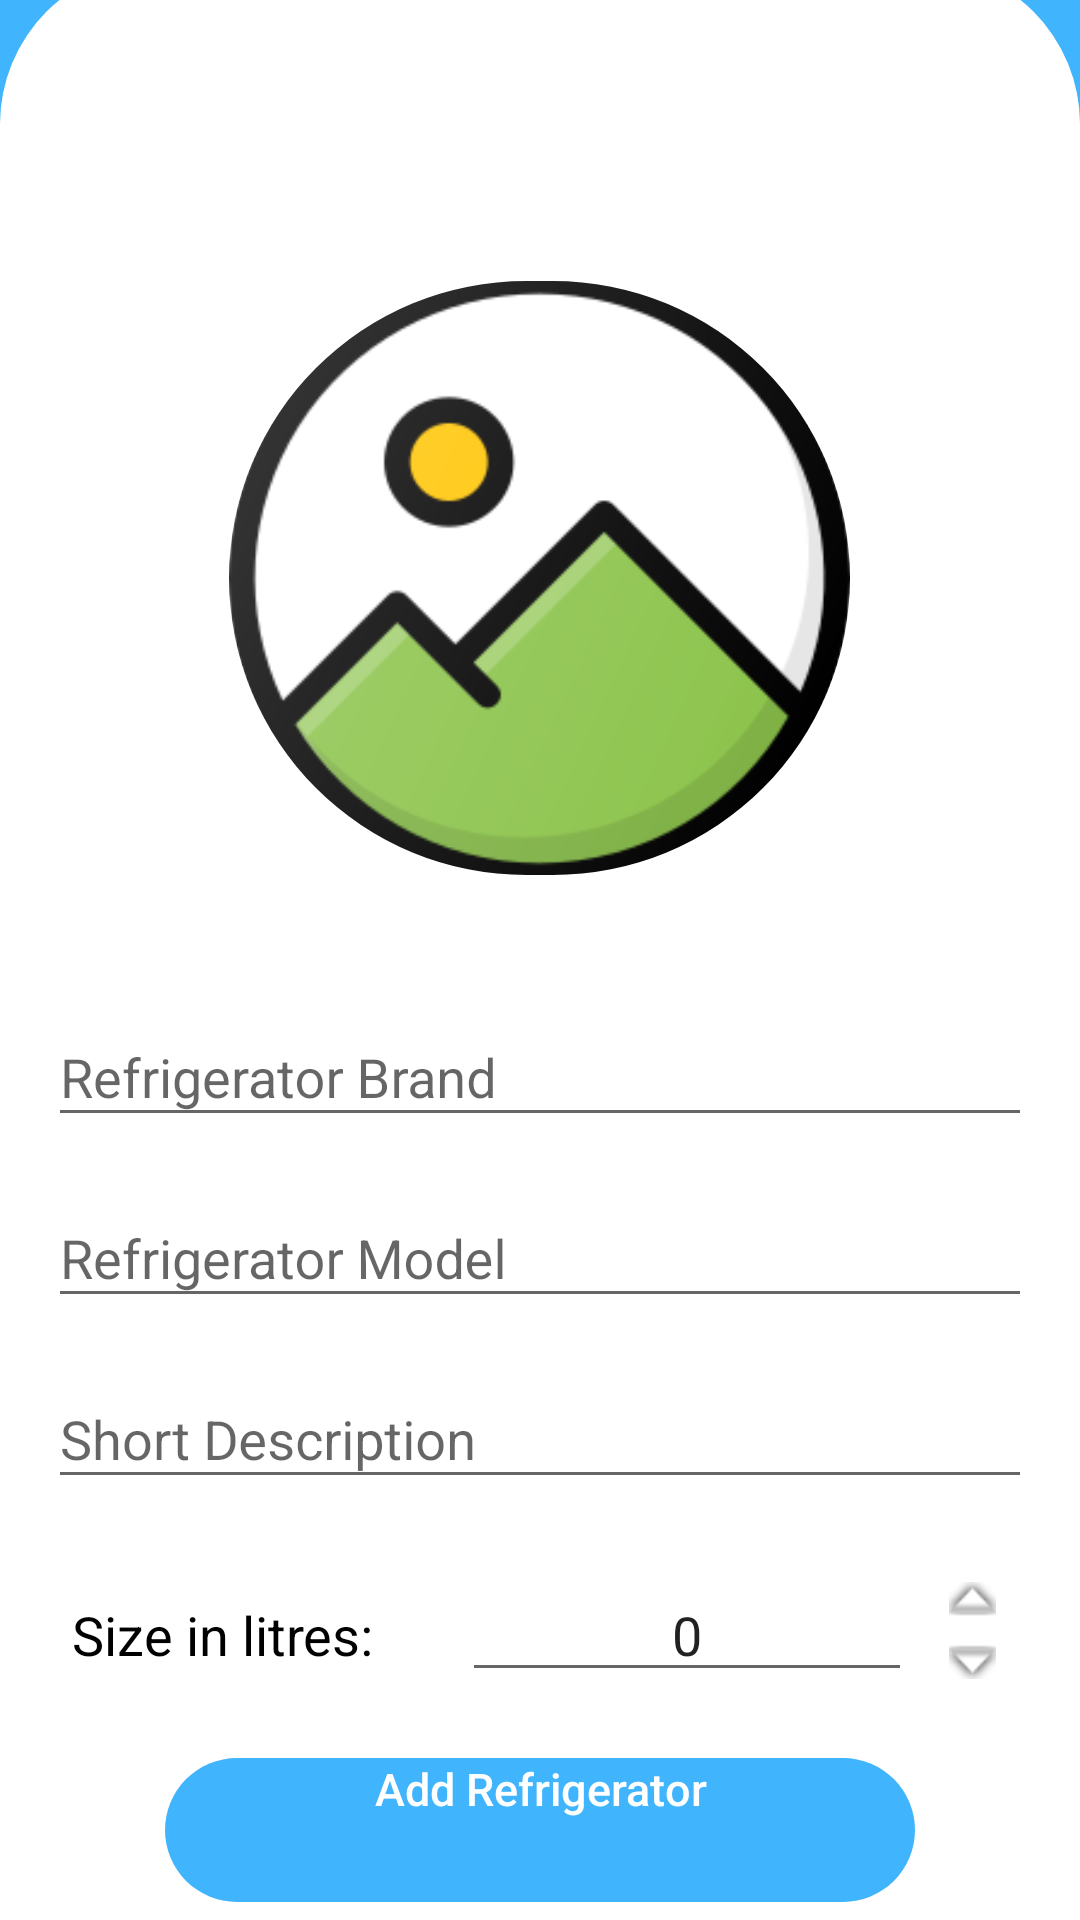

Reconstruct the res/layout file that produces this screen, plus the resources it refers to.
<!-- AndroidManifest.xml: application theme Theme.FoodKeeper -->
<!-- res/layout/activity_add_fridge.xml -->
<?xml version="1.0" encoding="utf-8"?>
<androidx.constraintlayout.widget.ConstraintLayout xmlns:android="http://schemas.android.com/apk/res/android"
    xmlns:app="http://schemas.android.com/apk/res-auto"
    xmlns:tools="http://schemas.android.com/tools"
    android:layout_width="match_parent"
    android:layout_height="match_parent"
    android:background="@color/mainBlue">

    <LinearLayout
        android:id="@+id/linearLayout"
        android:layout_width="353dp"
        android:layout_height="38dp"
        android:layout_gravity="center"
        android:layout_marginTop="16dp"
        android:orientation="horizontal"
        app:layout_constraintEnd_toEndOf="parent"
        app:layout_constraintStart_toStartOf="parent"
        app:layout_constraintTop_toTopOf="parent">

        <Button
            android:id="@+id/backBtn"
            android:layout_width="37dp"
            android:layout_height="37dp"
            android:contentDescription="back button"
            android:background="@drawable/back_white_arrow"
            android:drawableTint="@color/white"/>

        <TextView
            android:id="@+id/textView2"
            android:layout_width="144dp"
            android:layout_height="32dp"
            android:layout_weight="1"
            android:gravity="center"
            android:text="Add Refrigerator"
            android:textColor="#ffffffff"
            android:textSize="21sp"
            android:textStyle="bold" />
    </LinearLayout>

    <ImageView
        android:id="@+id/imageView4"
        android:layout_width="265dp"
        android:layout_height="244dp"
        app:layout_constraintBottom_toBottomOf="parent"
        app:layout_constraintEnd_toEndOf="parent"
        app:layout_constraintStart_toStartOf="parent"
        app:layout_constraintTop_toTopOf="parent"
        app:layout_constraintVertical_bias="0.168"
        app:srcCompat="@drawable/circle_background_white" />

    <ImageView
        android:id="@+id/imageView6"
        android:layout_width="match_parent"
        android:layout_height="652dp"
        app:layout_constraintBottom_toBottomOf="parent"
        app:layout_constraintEnd_toEndOf="parent"
        app:layout_constraintStart_toStartOf="parent"
        app:srcCompat="@drawable/white_background" />

    <com.google.android.material.imageview.ShapeableImageView
        android:id="@+id/fridgeImage"
        android:layout_width="207dp"
        android:layout_height="198dp"
        android:layout_gravity="center"
        android:layout_marginTop="16dp"
        android:scaleType="centerCrop"
        android:backgroundTint="@color/black"
        app:layout_constraintBottom_toBottomOf="@+id/imageView4"
        app:layout_constraintEnd_toEndOf="parent"
        app:layout_constraintHorizontal_bias="0.498"
        app:layout_constraintStart_toStartOf="parent"
        app:layout_constraintTop_toTopOf="@+id/imageView4"
        app:layout_constraintVertical_bias="0.371"
        app:shapeAppearanceOverlay="@style/CircleImageView"
        app:srcCompat="@drawable/image_placeholder"/>

    <ScrollView
        android:id="@+id/scroller"
        android:layout_width="match_parent"
        android:layout_height="wrap_content"
        android:fillViewport="true"
        app:layout_constraintTop_toBottomOf="@id/imageView4"
        app:layout_constraintStart_toStartOf="parent"
        app:layout_constraintEnd_toEndOf="parent">

        <LinearLayout
            android:layout_width="match_parent"
            android:layout_height="match_parent"
            android:orientation="vertical"
            android:padding="16dp">

            <com.google.android.material.textfield.TextInputLayout
                android:layout_width="match_parent"
                android:layout_height="wrap_content"
                android:layout_marginBottom="8dp">

                <com.google.android.material.textfield.TextInputEditText
                    android:id="@+id/brandEditText"
                    android:layout_width="match_parent"
                    android:layout_height="wrap_content"
                    android:hint="Refrigerator Brand"
                    android:inputType="textCapWords"/>
            </com.google.android.material.textfield.TextInputLayout>

            <com.google.android.material.textfield.TextInputLayout
                android:layout_width="match_parent"
                android:layout_height="wrap_content"
                android:layout_marginBottom="8dp">

                <com.google.android.material.textfield.TextInputEditText
                    android:id="@+id/modelEditText"
                    android:layout_width="match_parent"
                    android:layout_height="wrap_content"
                    android:hint="Refrigerator Model"
                    android:inputType="textCapWords"/>
            </com.google.android.material.textfield.TextInputLayout>

            <com.google.android.material.textfield.TextInputLayout
                android:layout_width="match_parent"
                android:layout_height="wrap_content"
                android:layout_marginBottom="8dp">

                <com.google.android.material.textfield.TextInputEditText
                    android:id="@+id/descriptionEditText"
                    android:layout_width="match_parent"
                    android:layout_height="wrap_content"
                    android:hint="Short Description"
                    android:inputType="textCapWords" />
            </com.google.android.material.textfield.TextInputLayout>

            <LinearLayout
                android:layout_width="match_parent"
                android:layout_height="match_parent"
                android:orientation="horizontal"
                android:gravity="center_horizontal"
                android:layout_marginTop="15dp">

                <TextView
                    android:layout_width="wrap_content"
                    android:layout_height="wrap_content"
                    android:text="Size in litres: "
                    android:textColor="@color/black"
                    android:textSize="18sp"
                    android:layout_marginStart="8dp"
                    android:layout_marginEnd="25dp"/>

                <EditText
                    android:id="@+id/numberEditText"
                    android:layout_width="150dp"
                    android:layout_height="wrap_content"
                    android:inputType="number"
                    android:text="0"
                    android:gravity="center"
                    android:textSize="18sp" />

                <LinearLayout
                    android:layout_width="wrap_content"
                    android:layout_height="match_parent"
                    android:orientation="vertical">

                    <ImageButton
                        android:id="@+id/btnIncrement"
                        android:layout_width="40dp"
                        android:layout_height="0dp"
                        android:layout_weight="1"
                        android:src="@android:drawable/arrow_up_float"
                        android:background="@color/white" />

                    <ImageButton
                        android:id="@+id/btnDecrement"
                        android:layout_width="40dp"
                        android:layout_height="0dp"
                        android:layout_weight="1"
                        android:src="@android:drawable/arrow_down_float"
                        android:background="@color/white" />
                </LinearLayout>
            </LinearLayout>
        </LinearLayout>
    </ScrollView>

    <Button
        android:id="@+id/addFridgeButton"
        android:layout_width="250dp"
        android:layout_height="wrap_content"
        android:background="@drawable/rounded_button"
        android:gravity="center_horizontal"
        android:text="Add Refrigerator"
        android:textAlignment="center"
        android:textAllCaps="false"
        android:textColor="@color/white"
        android:textSize="15sp"
        app:backgroundTint="@color/mainBlue"
        app:layout_constraintEnd_toEndOf="parent"
        app:layout_constraintStart_toStartOf="parent"
        app:layout_constraintTop_toBottomOf="@id/scroller"
        app:layout_constraintBottom_toBottomOf="parent"/>

</androidx.constraintlayout.widget.ConstraintLayout>
<!-- resources referenced by this layout -->
<resources>
  <color name="black">#FF000000</color>
  <color name="mainBlue">#40B4FC</color>
  <color name="white">#FFFFFFFF</color>
  <!-- drawable back_white_arrow: png bitmap (drawable, 5214 bytes) -->
  <!-- drawable circle_background_white (drawable) -->
  <shape xmlns:android="http://schemas.android.com/apk/res/android"
      android:shape="oval">
      <solid android:color="@android:color/white"/>
      <stroke android:width="1dp" android:color="@color/medium_blue"/>
  </shape>
  <!-- drawable image_placeholder: png bitmap (drawable, 20937 bytes) -->
  <!-- drawable rounded_button (drawable) -->
  <?xml version="1.0" encoding="utf-8"?>
  <shape xmlns:android="http://schemas.android.com/apk/res/android"
      android:shape="rectangle">
  
      <solid android:color="@color/blue" />
      <corners android:radius="24dp" /> 
  </shape>
  <!-- drawable white_background (drawable) -->
  <?xml version="1.0" encoding="utf-8"?>
  <shape xmlns:android="http://schemas.android.com/apk/res/android"
      android:shape="rectangle">
      <corners android:topLeftRadius="53dp" android:topRightRadius="53dp"/>
      <solid android:color="#FFFFFF" />
  </shape>
  <style name="CircleImageView" parent="ShapeAppearance.MaterialComponents.MediumComponent">
          <item name="cornerFamily">rounded</item>
          <item name="cornerSize">50%</item>
  
          style name="PopupTheme" parent="Theme.AppCompat.Dialog"&gt;
          <item name="android:windowIsFloating">true</item>
          <item name="android:windowIsTranslucent">true</item>
          <item name="android:windowNoTitle">true</item>
          <item name="android:windowBackground">@drawable/popup_background</item>
          <item name="android:backgroundDimEnabled">true</item>
          <item name="android:windowCloseOnTouchOutside">false</item>
      </style>
  <style name="Theme.FoodKeeper" parent="Base.Theme.FoodKeeper" />
  <!-- drawable popup_background (drawable) -->
  <?xml version="1.0" encoding="utf-8"?>
  <shape xmlns:android="http://schemas.android.com/apk/res/android">
      <solid android:color="@color/light_pink" />
      <corners android:radius="12dp" />
      <stroke android:width="1dp" android:color="@color/grey" />
  </shape>
  <style name="Base.Theme.FoodKeeper" parent="Theme.AppCompat.DayNight.NoActionBar">
          <item name="colorPrimary">@color/mainBlue</item>  
          <item name="colorPrimaryVariant">@color/mainBlue</item>
          <item name="colorOnPrimary">@android:color/white</item>
          <item name="colorSecondary">#2196F3</item>  
          <item name="colorSecondaryVariant">#1E88E5</item>
          <item name="colorOnSecondary">@android:color/white</item>
      </style>
  <color name="grey">#9E9E9E</color>
</resources>
